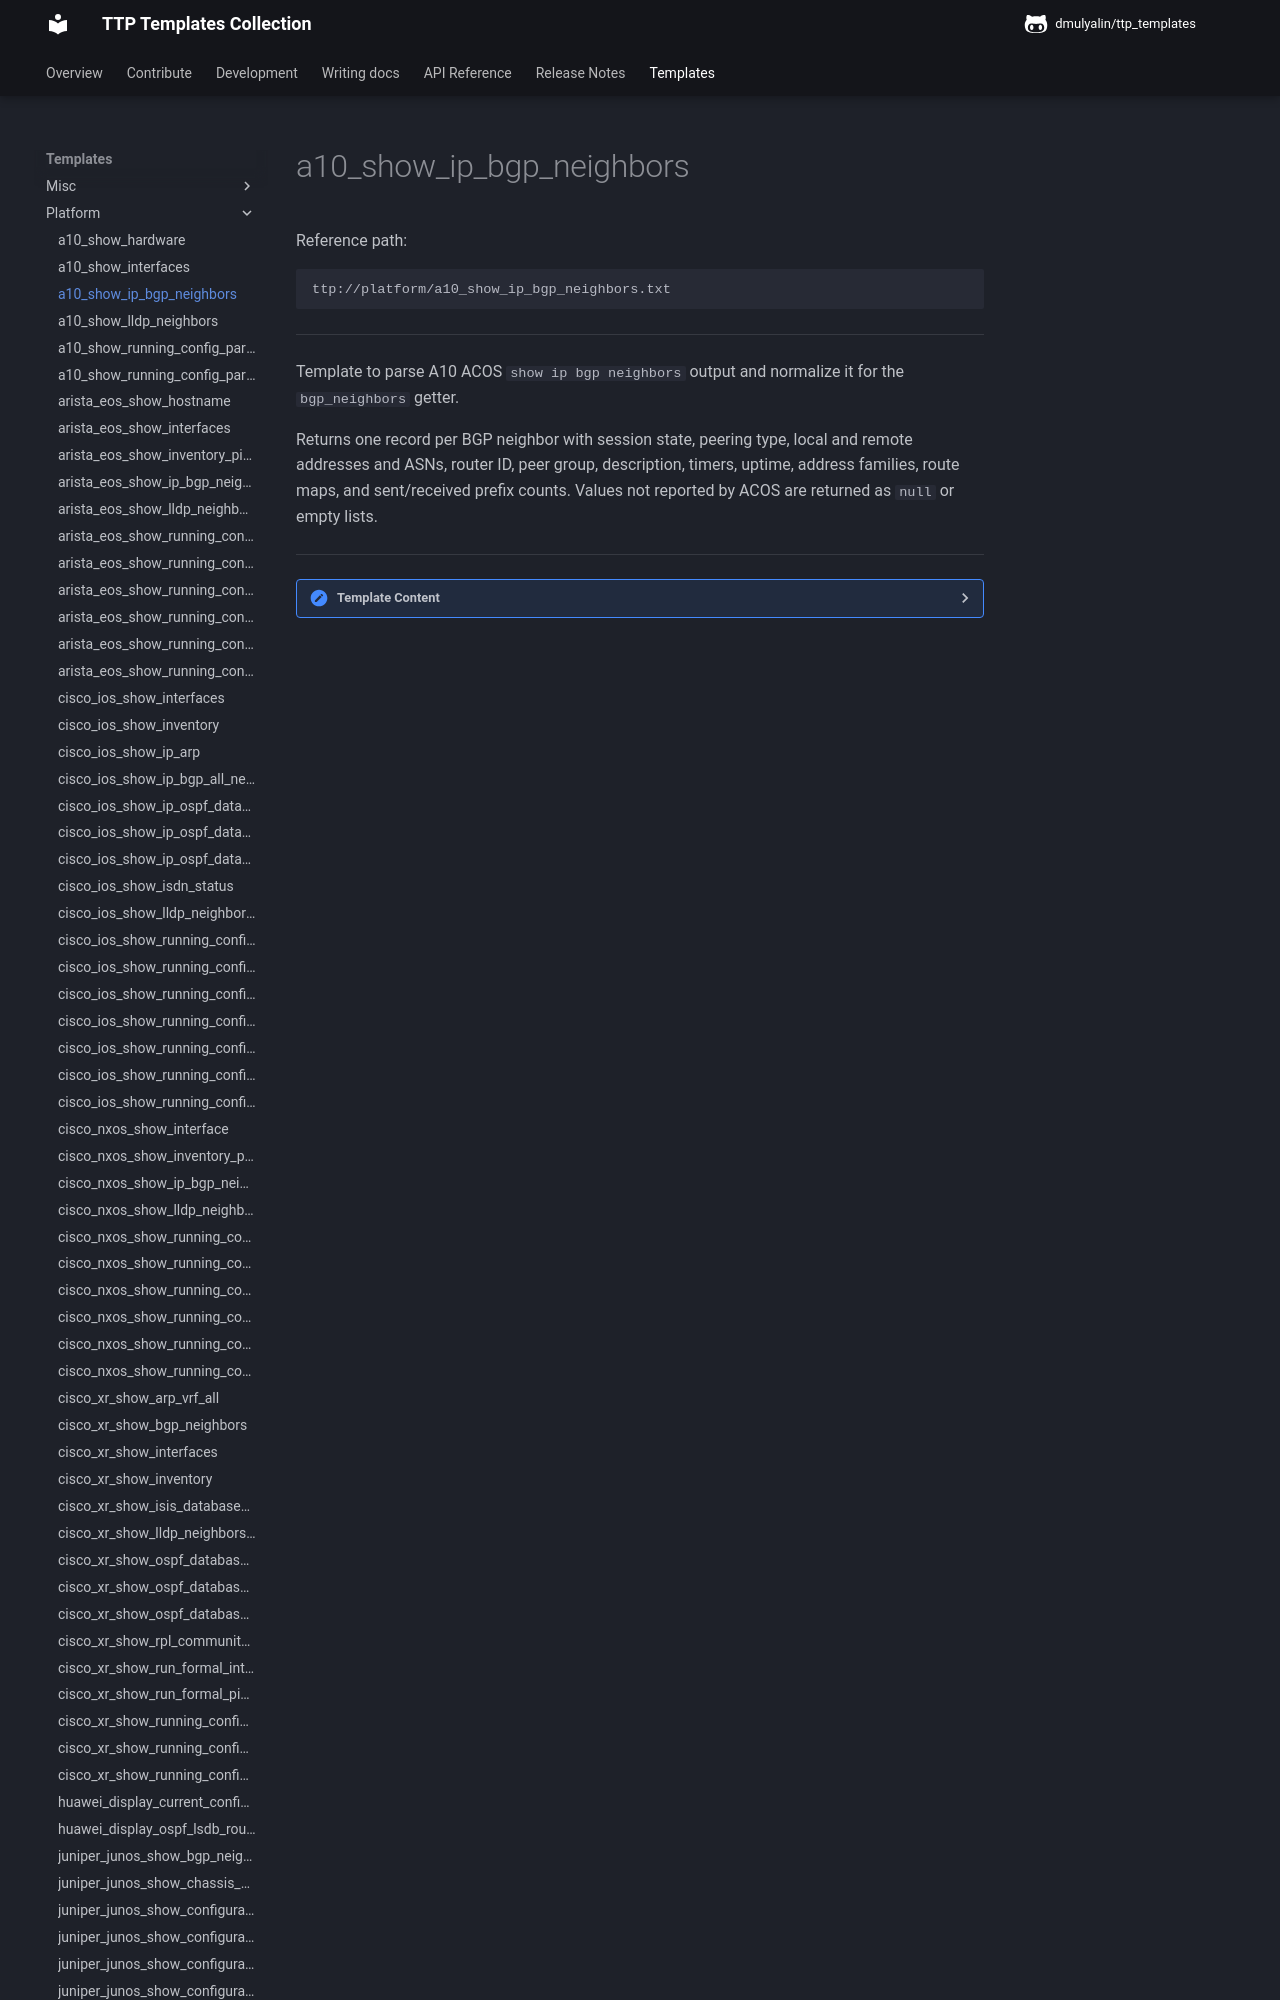

repository: dmulyalin/ttp_templates · page: ttp_templates/platform.a10_show_ip_bgp_neighbors/index.html · generator: mkdocs

Reference path:
```
ttp://platform/a10_show_ip_bgp_neighbors.txt
```

---



Template to parse A10 ACOS `show ip bgp neighbors` output and normalize it for
the `bgp_neighbors` getter.

Returns one record per BGP neighbor with session state, peering type, local and
remote addresses and ASNs, router ID, peer group, description, timers, uptime,
address families, route maps, and sent/received prefix counts. Values not
reported by ACOS are returned as `null` or empty lists.



---

<details><summary>Template Content</summary>
```
<template name="a10_bgp_neighbors" results="per_template">
<doc>
Template to parse A10 ACOS 'show ip bgp neighbors' output and normalize it for
the 'bgp_neighbors' getter.

Returns one record per BGP neighbor with session state, peering type, local and
remote addresses and ASNs, router ID, peer group, description, timers, uptime,
address families, route maps, and sent/received prefix counts. Values not
reported by ACOS are returned as 'null' or empty lists.
</doc>

<input>
commands = [
    "show ip bgp neighbors",
]
platform = [
    "a10",
    "a10_ssh",
]
</input>

<macro>
def transform_bgp_neighbors_to_records(payload):
    from ttp_templates.utils.a10_process_show_ip_bgp_neighbors import transform_bgp_neighbors

    return transform_bgp_neighbors(payload)
</macro>

<group name="neighbors*">
BGP neighbor is {{ remote_address | _start_ }}, remote AS {{ remote_as | to_int }}, local AS {{ local_as | to_int }}, {{ link_type }} link
 Description: {{ description | ORPHRASE }}
 Member of peer-group {{ peer_group }} for session parameters
  BGP version {{ ignore }}, remote router ID {{ router_id }}
  BGP state = {{ bgp_state | ORPHRASE }}
  Last read {{ ignore }}, hold time is {{ hold_time | to_int }}, keepalive interval is {{ keepalive | to_int }} seconds
